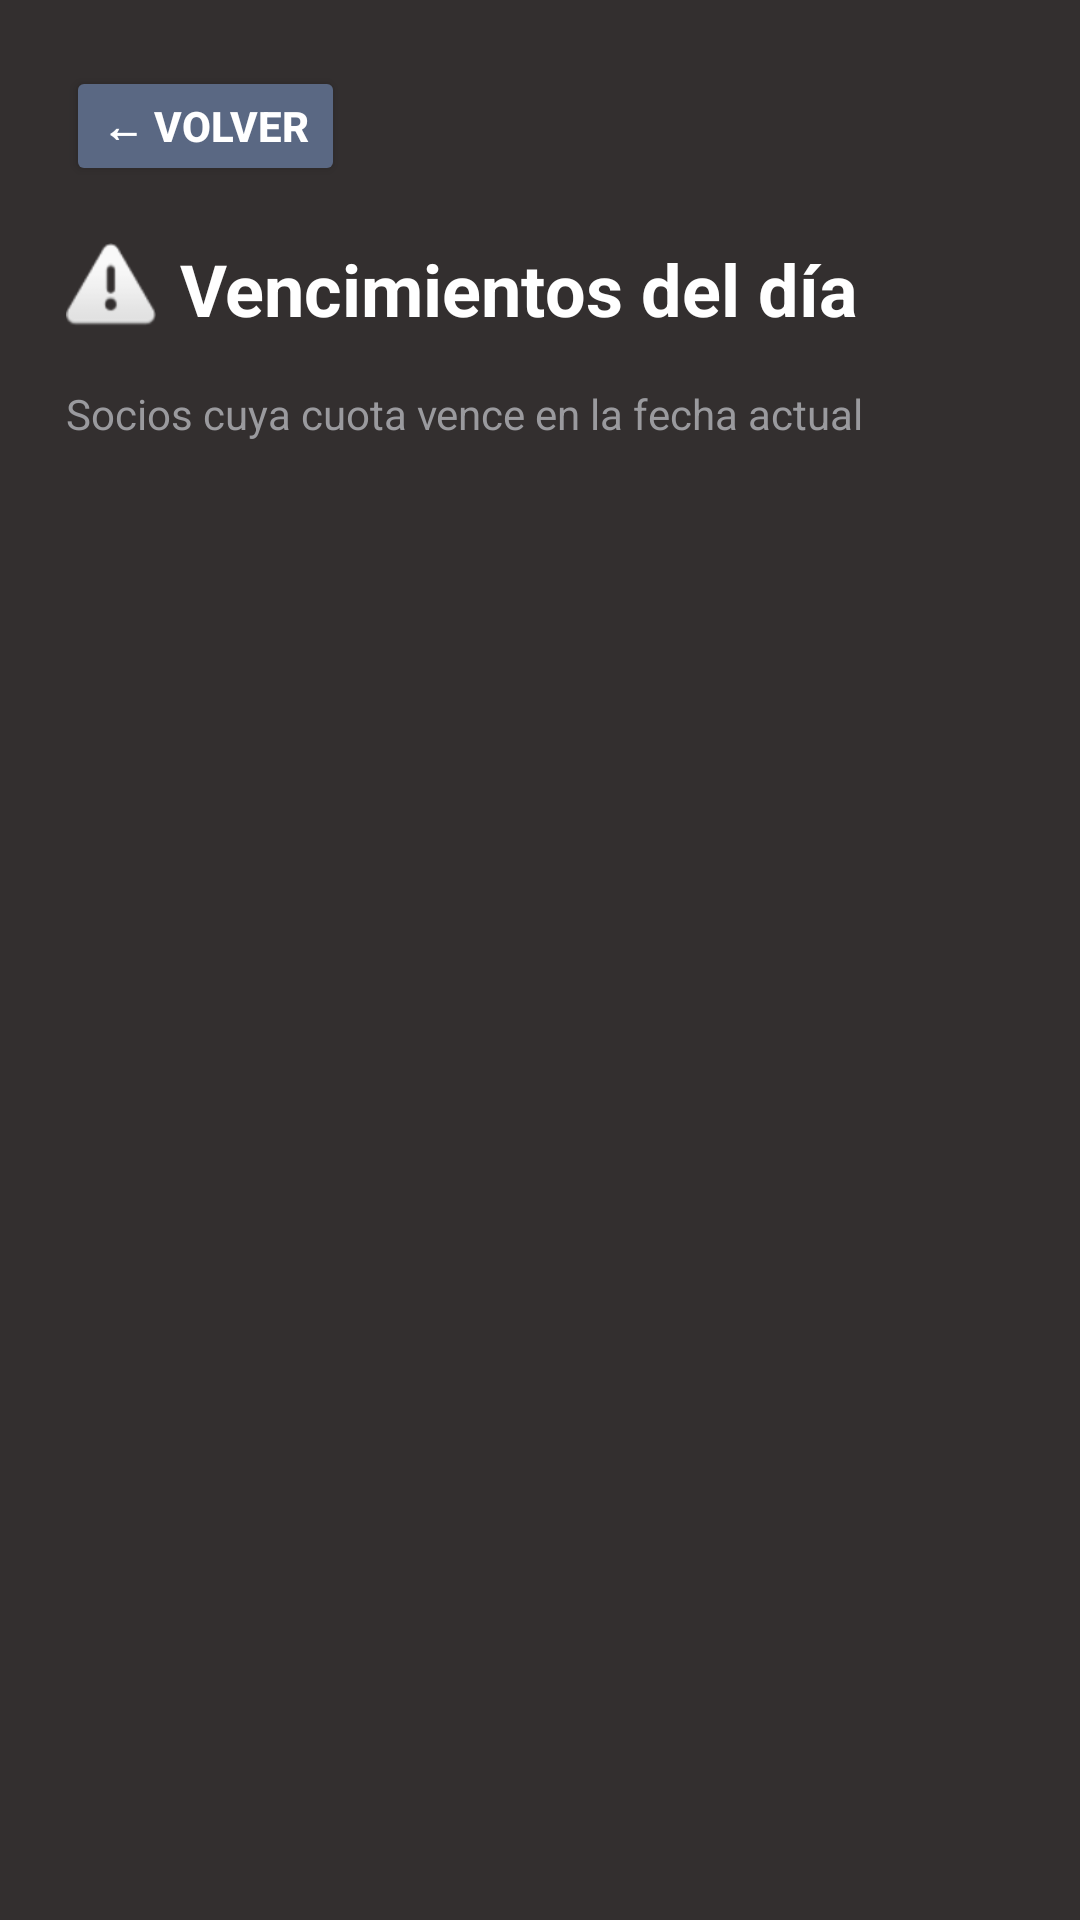

Here is an Android app screen rendered from its layout file. Give the layout XML and the strings, colors and styles it references.
<!-- AndroidManifest.xml: application theme Theme.ClubDeportivo_Grupo5_ComisionB -->
<!-- res/layout/activity_vencimientos.xml -->
<?xml version="1.0" encoding="utf-8"?>
<LinearLayout
    xmlns:android="http://schemas.android.com/apk/res/android"
    android:id="@+id/contenedorPantallaVencimientos"
    android:layout_width="match_parent"
    android:layout_height="match_parent"
    android:orientation="vertical"
    android:background="@color/fondo_oscuro"
    android:padding="22dp">

    <Button
        android:id="@+id/btnVolverVencimientos"
        android:layout_width="wrap_content"
        android:layout_height="40dp"
        android:text="← Volver"
        android:textColor="@color/blanco"
        android:textStyle="bold"
        android:backgroundTint="@color/azul_principal" />

    <LinearLayout
        android:id="@+id/headerVencimientos"
        android:layout_width="match_parent"
        android:layout_height="wrap_content"
        android:orientation="horizontal"
        android:gravity="center_vertical"
        android:layout_marginTop="18dp">

        <ImageView
            android:id="@+id/imgIconoVencimientos"
            android:layout_width="30dp"
            android:layout_height="30dp"
            android:src="@android:drawable/ic_dialog_alert"
            android:contentDescription="Vencimientos" />

        <TextView
            android:id="@+id/txtTituloVencimientos"
            android:layout_width="0dp"
            android:layout_height="wrap_content"
            android:layout_weight="1"
            android:text="Vencimientos del día"
            android:textColor="@color/blanco"
            android:textSize="24sp"
            android:textStyle="bold"
            android:layout_marginStart="8dp" />

    </LinearLayout>

    <TextView
        android:id="@+id/txtSubtituloVencimientos"
        android:layout_width="match_parent"
        android:layout_height="wrap_content"
        android:text="Socios cuya cuota vence en la fecha actual"
        android:textColor="@color/gris_medio"
        android:textSize="14sp"
        android:layout_marginTop="16dp" />

    <TextView
        android:id="@+id/txtEstadoVencimientos"
        android:layout_width="match_parent"
        android:layout_height="wrap_content"
        android:text=""
        android:textColor="@color/gris_medio"
        android:textSize="14sp"
        android:layout_marginTop="12dp" />

    <androidx.recyclerview.widget.RecyclerView
        android:id="@+id/recyclerVencimientos"
        android:layout_width="match_parent"
        android:layout_height="0dp"
        android:layout_weight="1"
        android:layout_marginTop="14dp" />

</LinearLayout>
<!-- resources referenced by this layout -->
<resources>
  <color name="azul_principal">#5A6883</color>
  <color name="blanco">#FFFFFF</color>
  <color name="fondo_oscuro">#332F2F</color>
  <color name="gris_medio">#9A9A9E</color>
  <style name="Theme.ClubDeportivo_Grupo5_ComisionB" parent="Base.Theme.ClubDeportivo_Grupo5_ComisionB" />
  <style name="Base.Theme.ClubDeportivo_Grupo5_ComisionB" parent="Theme.Material3.DayNight.NoActionBar">
          
          
      </style>
</resources>
